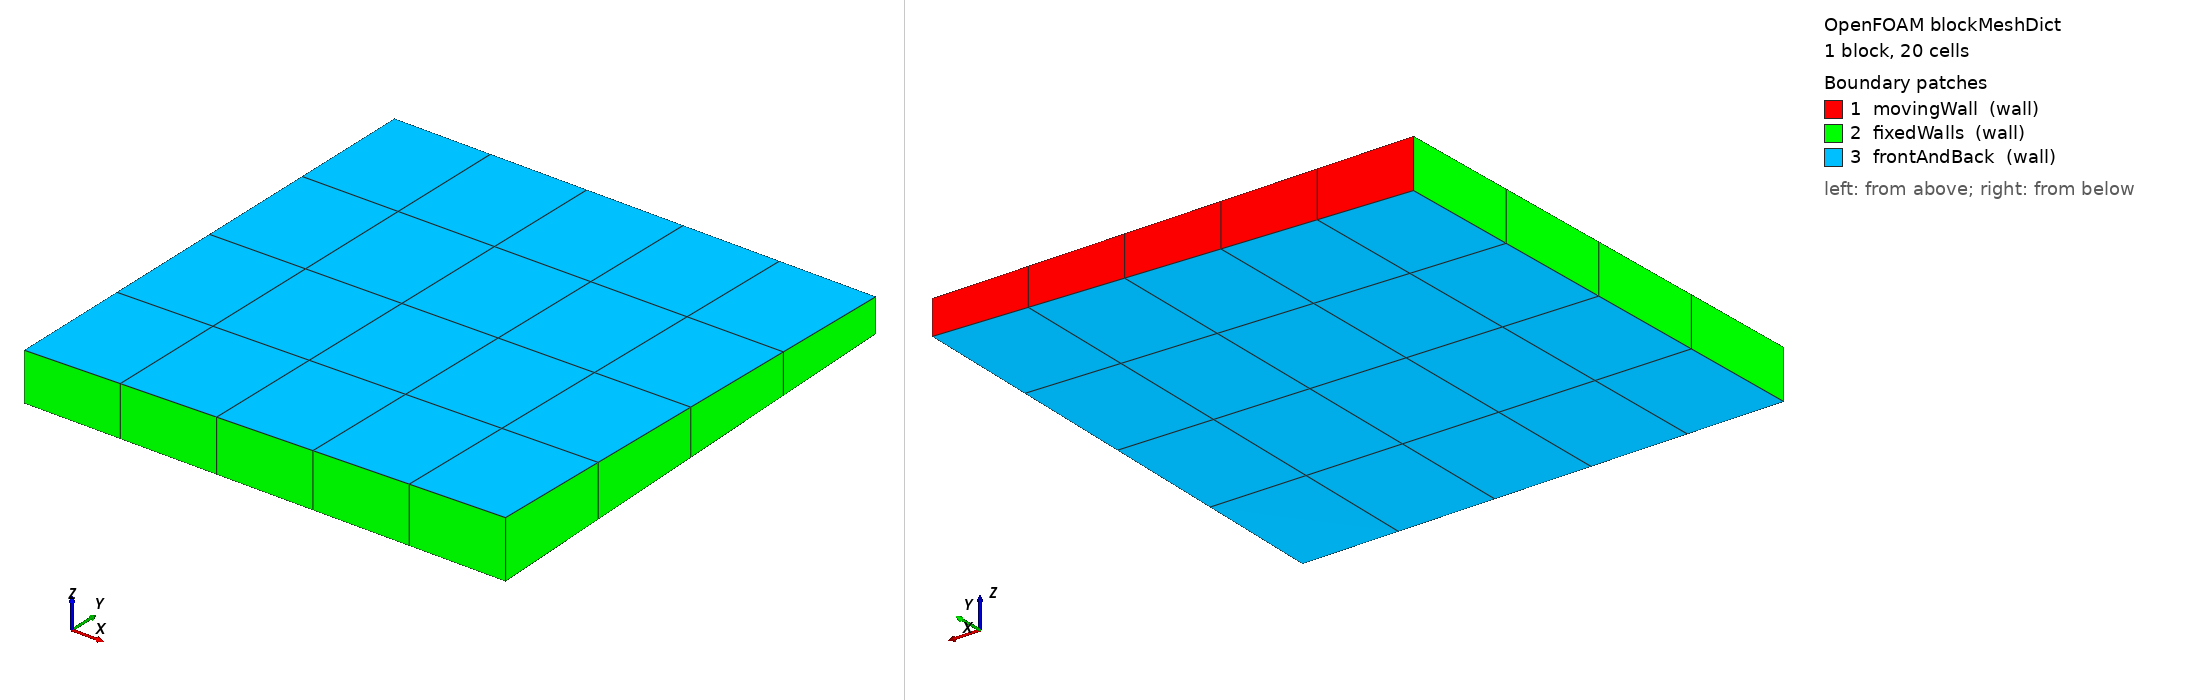

OpenFOAM case: the mesh blockMesh builds from blockMeshDict, 1 block(s), 20 cells. Boundary patches (legend numbers): 1 movingWall (wall), 2 fixedWalls (wall), 3 frontAndBack (wall). Left view from above one corner, right view from below the opposite corner. Boundary conditions: 0 field file(s) under 0/; 0 of 3 drawn patches have an entry in a shipped field file.

=== system/blockMeshDict ===
/*--------------------------------*- C++ -*----------------------------------*\
| =========                 |                                                 |
| \\      /  F ield         | OpenFOAM: The Open Source CFD Toolbox           |
|  \\    /   O peration     | Version:  v2606                                 |
|   \\  /    A nd           | Website:  www.openfoam.com                      |
|    \\/     M anipulation  |                                                 |
\*---------------------------------------------------------------------------*/
FoamFile
{
    version     2.0;
    format      ascii;
    class       dictionary;
    object      blockMeshDict;
}
// * * * * * * * * * * * * * * * * * * * * * * * * * * * * * * * * * * * * * //

scale   0.1;

vertices
(
    (0 0 0)
    (1 0 0)
    (1 1 0.03)
    (0 1 0)
    (0 0 0.1)
    (1 0 0.12)
    (1 1 0.1)
    (0 1 0.1)
);

blocks
(
    hex (0 1 2 3 4 5 6 7) (5 4 1) simpleGrading (1 1 1)
);

edges
(
);

boundary
(
    movingWall
    {
        type wall;
        faces
        (
            (3 7 6 2)
        );
    }
    fixedWalls
    {
        type wall;
        faces
        (
            (0 4 7 3)
            (2 6 5 1)
            (1 5 4 0)
        );
    }
    frontAndBack
    {
        type wall;
        faces
        (
            (0 3 2 1)
            (4 5 6 7)
        );
    }
);


// ************************************************************************* //
